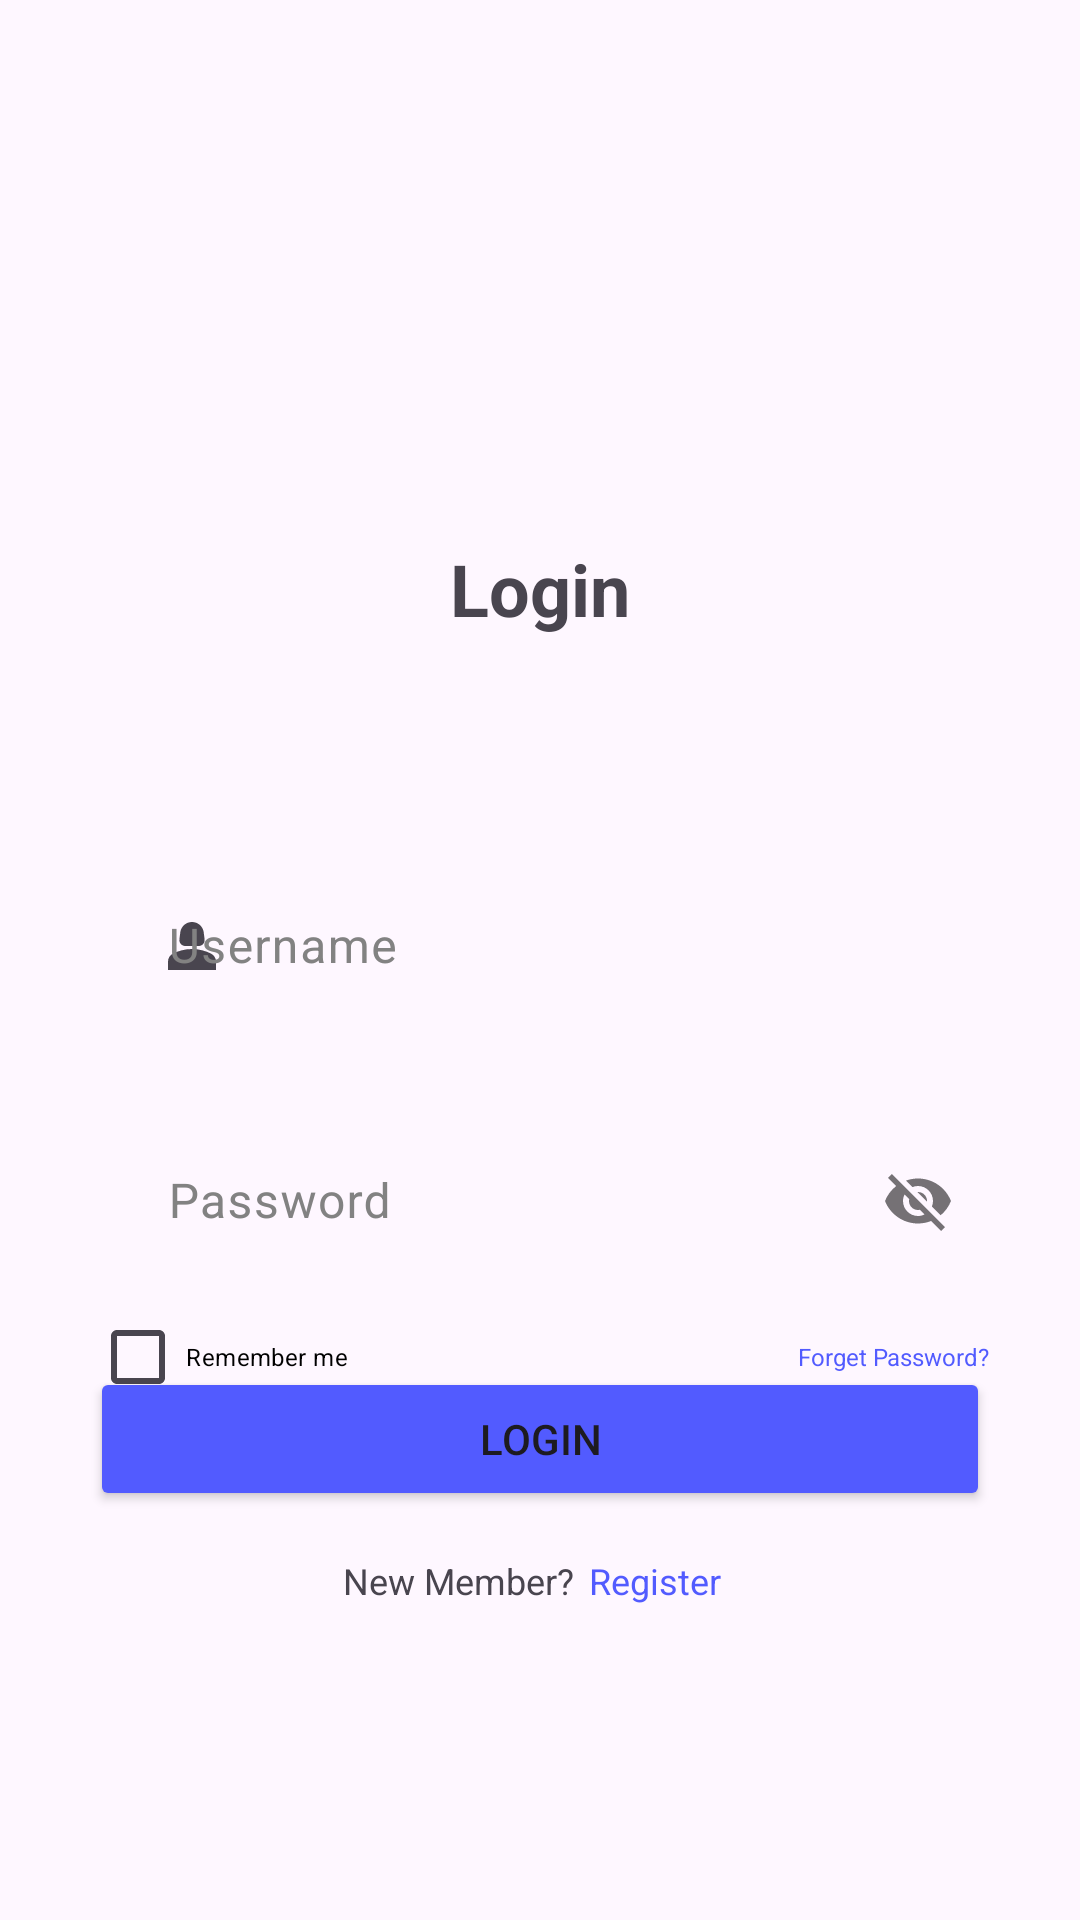

The Android layout XML behind this screen, and the referenced resources:
<!-- AndroidManifest.xml: application theme Theme.Tugas4_PPPB_Pertemuan_5 -->
<!-- res/layout/activity_third.xml -->
<?xml version="1.0" encoding="utf-8"?>
<RelativeLayout xmlns:android="http://schemas.android.com/apk/res/android"
xmlns:app="http://schemas.android.com/apk/res-auto"
xmlns:tools="http://schemas.android.com/tools"
android:layout_width="match_parent"
android:layout_height="match_parent">
<TextView
    android:id="@+id/login"
    android:layout_width="match_parent"
    android:layout_height="wrap_content"
    android:text="Login"
    android:textStyle="bold"
    android:textAlignment="center"
    android:layout_marginTop="180dp"
    android:textSize="24dp"
    />
<com.google.android.material.textfield.TextInputLayout
    android:id="@+id/username_input_layout"
    android:layout_width="300dp"
    android:layout_height="wrap_content"
    android:layout_below="@+id/login"
    android:layout_centerHorizontal="true"
    android:layout_marginTop="70dp"
    android:background="@drawable/rounded_bg"
    android:hint="Username"
    android:textColorHint="@color/dark_gray"
    app:boxStrokeWidth="0dp"
    app:hintTextColor="@color/white"
    android:paddingLeft="10dp"
    app:startIconDrawable="@drawable/baseline_person_2_24">

    <com.google.android.material.textfield.TextInputEditText
        android:id="@+id/username_input_edittext"
        android:layout_width="match_parent"
        android:layout_height="wrap_content"
        android:gravity="center_vertical"
        />
</com.google.android.material.textfield.TextInputLayout>

<com.google.android.material.textfield.TextInputLayout
    android:id="@+id/password_input_layout"
    android:layout_width="300dp"
    android:layout_height="wrap_content"
    android:layout_below="@+id/username_input_layout"
    android:layout_centerHorizontal="true"
    android:layout_marginTop="24dp"
    android:background="@drawable/rounded_bg"
    android:hint="Password"
    android:textColorHint="@color/dark_gray"
    app:boxStrokeWidth="0dp"
    app:hintTextColor="@color/white"
    android:paddingLeft="10dp"
    app:startIconDrawable="@drawable/baseline_lock_24"
    app:passwordToggleEnabled="true">

    <com.google.android.material.textfield.TextInputEditText
        android:id="@+id/password_input_edittext"
        android:layout_width="match_parent"
        android:layout_height="wrap_content"/>
</com.google.android.material.textfield.TextInputLayout>

<CheckBox
    android:id="@+id/checkbox_remember"
    android:layout_width="wrap_content"
    android:layout_height="wrap_content"
    android:text="Remember me"
    android:textSize="8sp"
    android:layout_below="@+id/password_input_layout"
    android:layout_alignStart="@+id/password_input_layout"
    android:layout_centerVertical="true"
    android:textColor="@color/black"
    android:buttonTint="#D1D1D1"/>
<TextView
    android:layout_width="wrap_content"
    android:layout_height="wrap_content"
    android:text="Forget Password?"
    android:textSize="8sp"
    android:layout_alignBaseline="@id/checkbox_remember"
    android:layout_alignEnd="@id/password_input_layout"
    android:textColor="@color/light_blue"/>
<Button
    android:id="@+id/btn_login"
    android:layout_width="300dp"
    android:layout_height="48dp"
    android:layout_marginBottom="10dp"
    android:layout_above="@id/quest_new_member"
    android:backgroundTint="@color/light_blue"
    android:text="Login"
    android:layout_centerHorizontal="true"/>

<LinearLayout
    android:id="@+id/quest_new_member"
    android:layout_alignParentBottom="true"
    android:layout_marginBottom="100dp"
    android:layout_width="wrap_content"
    android:layout_height="wrap_content"
    android:layout_centerHorizontal="true"
    android:orientation="horizontal">
    <TextView
        android:id="@+id/new_member"
        android:layout_width="wrap_content"
        android:layout_height="wrap_content"
        android:text="New Member?"
        android:textSize="12sp"
        android:layout_below="@id/btn_regist"

        />
    <TextView
        android:id="@+id/Link_Register"
        android:layout_width="wrap_content"
        android:layout_height="wrap_content"
        android:text="Register"
        android:padding="5dp"
        android:textSize="12sp"
        android:textColor="@color/light_blue"
        android:clickable="true"/>
</LinearLayout>
</RelativeLayout>
<!-- resources referenced by this layout -->
<resources>
  <color name="black">#FF000000</color>
  <color name="dark_gray">#828282</color>
  <color name="light_blue">#525BFF</color>
  <color name="white">#FFFFFFFF</color>
  <!-- drawable baseline_person_2_24 (drawable) -->
  <vector android:height="24dp" android:tint="#6A6A6A"
      android:viewportHeight="24" android:viewportWidth="24"
      android:width="24dp" xmlns:android="http://schemas.android.com/apk/res/android">
      <path android:fillColor="@android:color/white" android:pathData="M18.39,14.56C16.71,13.7 14.53,13 12,13c-2.53,0 -4.71,0.7 -6.39,1.56C4.61,15.07 4,16.1 4,17.22V20h16v-2.78C20,16.1 19.39,15.07 18.39,14.56z"/>
      <path android:fillColor="@android:color/white" android:pathData="M9.78,12h4.44c1.21,0 2.14,-1.06 1.98,-2.26l-0.32,-2.45C15.57,5.39 13.92,4 12,4S8.43,5.39 8.12,7.29L7.8,9.74C7.64,10.94 8.57,12 9.78,12z"/>
  </vector>
  <style name="Theme.Tugas4_PPPB_Pertemuan_5" parent="Base.Theme.Tugas4_PPPB_Pertemuan_5" />
  <style name="Base.Theme.Tugas4_PPPB_Pertemuan_5" parent="Theme.Material3.DayNight.NoActionBar">
          
          
      </style>
</resources>
